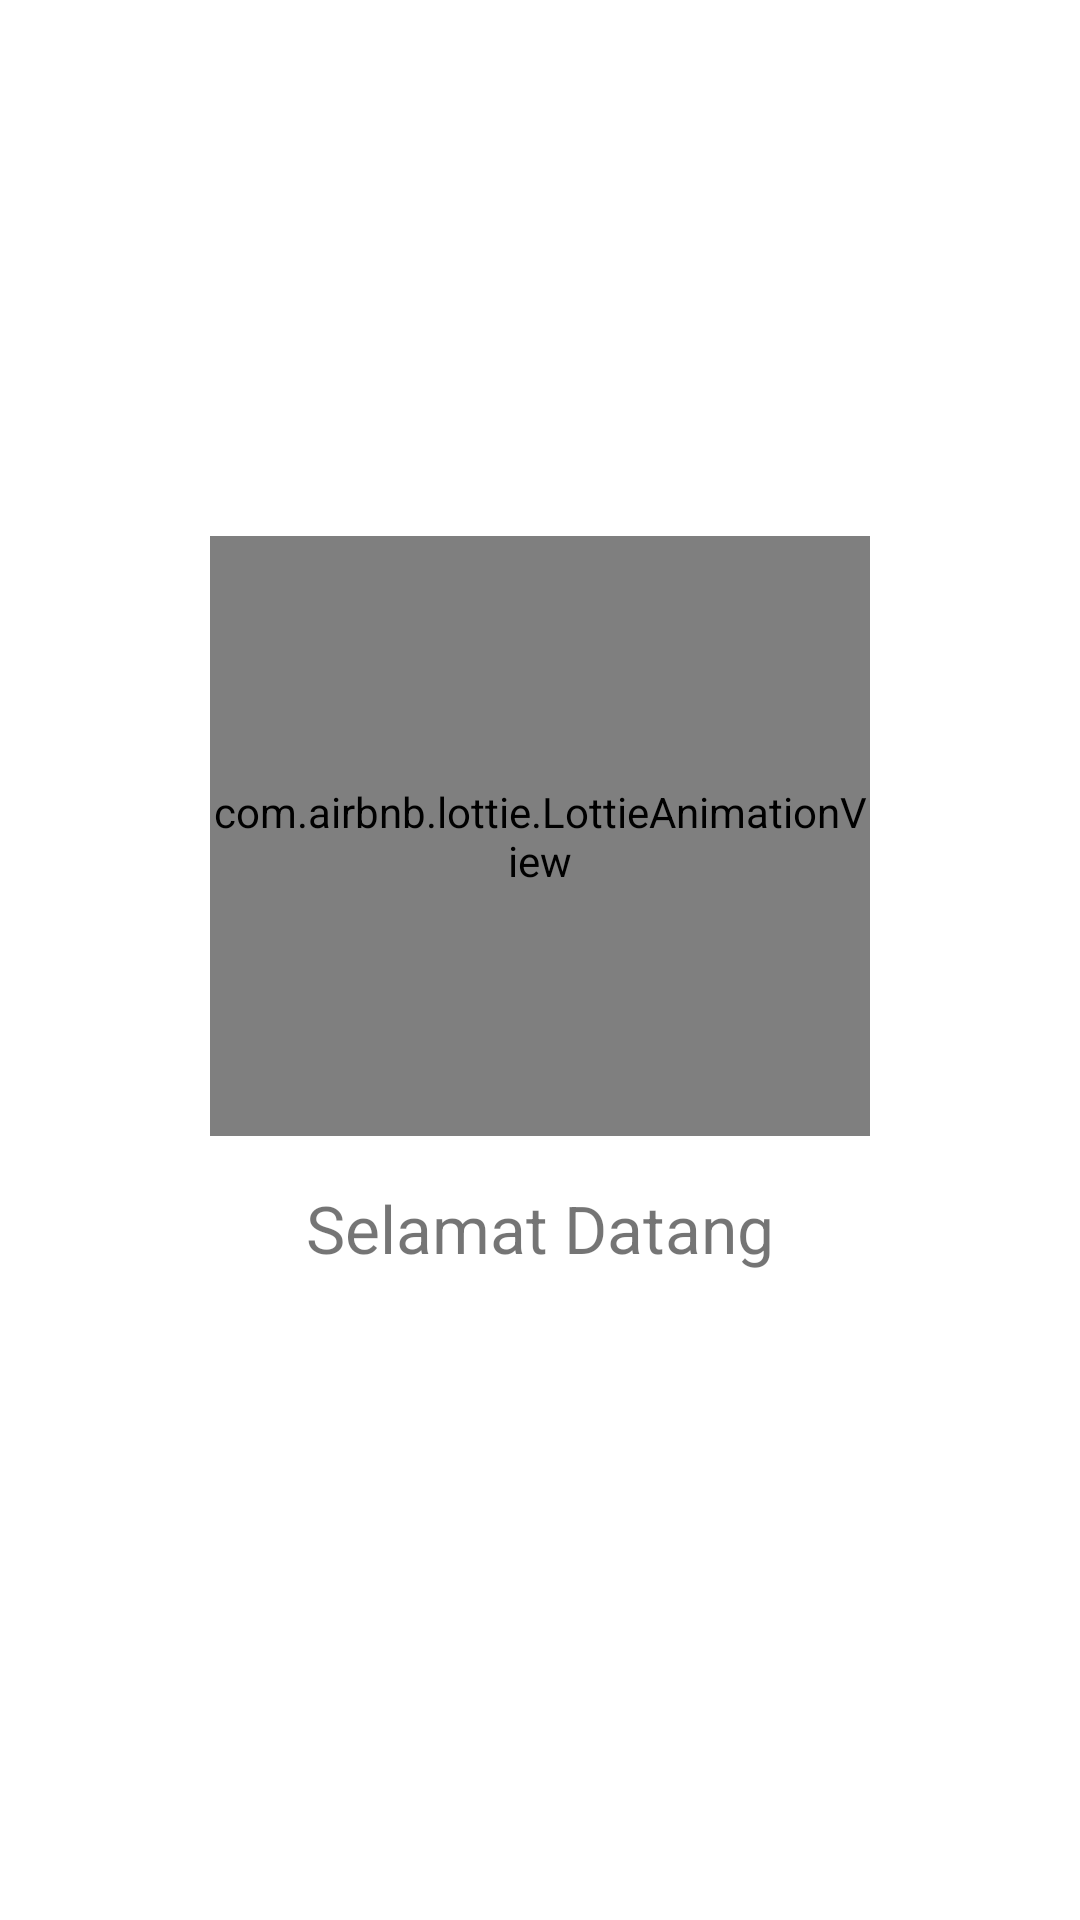

Reconstruct the res/layout file that produces this screen, plus the resources it refers to.
<!-- AndroidManifest.xml: application theme Theme.TugasFragment -->
<!-- res/layout/fragment_second.xml -->
<?xml version="1.0" encoding="utf-8"?>
<FrameLayout xmlns:android="http://schemas.android.com/apk/res/android"
    xmlns:app="http://schemas.android.com/apk/res-auto"
    xmlns:tools="http://schemas.android.com/tools"
    android:layout_width="match_parent"
    android:layout_height="match_parent"
    android:padding="16dp"
    tools:context=".ui.SecondFragment">

    <androidx.constraintlayout.widget.ConstraintLayout
        android:layout_width="match_parent"
        android:layout_height="wrap_content"
        android:layout_gravity="center">

        <com.airbnb.lottie.LottieAnimationView
            android:id="@+id/animation"
            android:layout_width="220dp"
            android:layout_height="200dp"
            app:layout_constraintEnd_toEndOf="parent"
            app:layout_constraintStart_toStartOf="parent"
            app:layout_constraintTop_toTopOf="parent"
            app:lottie_autoPlay="true"
            app:lottie_rawRes="@raw/welcome_screen" />

        <TextView
            android:id="@+id/textView"
            android:layout_width="match_parent"
            android:layout_height="wrap_content"
            android:layout_marginTop="16dp"
            android:text="@string/welcome_message"
            android:textAlignment="center"
            android:textSize="22sp"
            app:layout_constraintEnd_toEndOf="parent"
            app:layout_constraintStart_toStartOf="parent"
            app:layout_constraintTop_toBottomOf="@+id/animation" />

        <TextView
            android:id="@+id/tvName"
            android:layout_width="0dp"
            android:layout_height="wrap_content"
            android:layout_marginStart="8dp"
            android:layout_marginTop="8dp"
            android:layout_marginEnd="8dp"
            android:gravity="center"
            android:textColor="@color/black"
            android:textSize="22sp"
            android:textStyle="bold"
            app:layout_constraintEnd_toEndOf="parent"
            app:layout_constraintStart_toStartOf="parent"
            app:layout_constraintTop_toBottomOf="@+id/textView"
            tools:text="Andrean Ramadhan!" />

    </androidx.constraintlayout.widget.ConstraintLayout>

</FrameLayout>
<!-- resources referenced by this layout -->
<resources>
  <string name="welcome_message">Selamat Datang</string>
  <style name="Theme.TugasFragment" parent="Theme.MaterialComponents.DayNight.DarkActionBar">
          
          <item name="colorPrimary">@color/purple_500</item>
          <item name="colorPrimaryVariant">@color/purple_700</item>
          <item name="colorOnPrimary">@color/white</item>
          
          <item name="colorSecondary">@color/teal_200</item>
          <item name="colorSecondaryVariant">@color/teal_700</item>
          <item name="colorOnSecondary">@color/black</item>
          
          <item name="android:statusBarColor" tools:targetApi="l">?attr/colorPrimaryVariant</item>
          
      </style>
  <!-- not gathered from this repository: default colours our renderer supplied (Android Studio template values) -->
  <color name="purple_500">#FF6200EE</color>
  <color name="purple_700">#FF3700B3</color>
  <color name="teal_200">#FF03DAC5</color>
  <color name="teal_700">#FF018786</color>
  <color name="black">#FF000000</color>
  <color name="white">#FFFFFFFF</color>
</resources>
